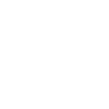
t = 0.00 s
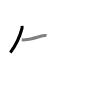
t = 1.50 s
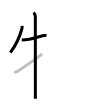
t = 3.25 s
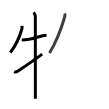
t = 4.75 s
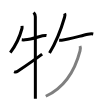
t = 6.50 s
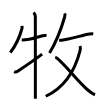
t = 8.00 s

The animated SVG that drew these frames (rendered in a browser with its animation timeline set to each time). Animation: 8 SMIL elements (animate=8); one cycle of 8.00 s.

<svg width="109px" height="109px" viewBox="0 0 px 109px" xmlns="http://www.w3.org/2000/svg" xmlns:xlink="http://www.w3.org/1999/xlink" xml:space="preserve" version="1.1"  baseProfile="full">
<path d="M22.02,25.89c0.03,0.65,0.18,1.7-0.06,2.61c-1.71,6.5-5.58,16-11.65,24.21" style="fill:none;stroke:black;stroke-width:3;opacity:0">
  <animate attributeType="CSS" attributeName="opacity" from="0" to="1" begin="0s" dur="1s" repeatCount="0" fill="freeze" />
</path>
<path d="M21.75,39.75c1,0.12,2.08,0.19,3.14,0.09c6.68-0.63,13.72-3.23,17.61-4.09c1.22-0.27,2.75-0.5,4-0.25" style="fill:none;stroke:black;stroke-width:3;opacity:0">
  <animate attributeType="CSS" attributeName="opacity" from="0" to="1" begin="1s" dur="1s" repeatCount="0" fill="freeze" />
</path>
<path d="M33.62,12.5c0.94,0.94,1.71,2.88,1.71,4.25c0,0.86,0.02,53.29,0.03,74.12c0,3.95,0,6.76,0,7.88" style="fill:none;stroke:black;stroke-width:3;opacity:0">
  <animate attributeType="CSS" attributeName="opacity" from="0" to="1" begin="2s" dur="1s" repeatCount="0" fill="freeze" />
</path>
<path d="M14.12,71.61c1.17,0.54,2.29,0.55,3.55-0.3c1.11-0.75,19.76-13.59,24.45-17.19" style="fill:none;stroke:black;stroke-width:3;opacity:0">
  <animate attributeType="CSS" attributeName="opacity" from="0" to="1" begin="3s" dur="1s" repeatCount="0" fill="freeze" />
</path>
<path d="M64.66,13.39c0.47,0.99,0.3,2.56-0.09,3.89C62.1,25.83,57.88,39.38,49.5,53" style="fill:none;stroke:black;stroke-width:3;opacity:0">
  <animate attributeType="CSS" attributeName="opacity" from="0" to="1" begin="4s" dur="1s" repeatCount="0" fill="freeze" />
</path>
<path d="M59.15,40.17c0.97,0.08,1.92,0,2.6-0.04c6.23-0.46,18.4-4.16,26.15-5.88c1.43-0.32,3.47-0.62,5.35-0.25" style="fill:none;stroke:black;stroke-width:3;opacity:0">
  <animate attributeType="CSS" attributeName="opacity" from="0" to="1" begin="5s" dur="1s" repeatCount="0" fill="freeze" />
</path>
<path d="M80,46c0.55,1.22,0.6,2.59,0.02,4.82C74.8,71.1,64.5,87.5,45.76,96.25" style="fill:none;stroke:black;stroke-width:3;opacity:0">
  <animate attributeType="CSS" attributeName="opacity" from="0" to="1" begin="6s" dur="1s" repeatCount="0" fill="freeze" />
</path>
<path d="M55.25,57.26c4.73,1.02,21.35,23.11,32.25,32.49c2.22,1.91,4.74,3.94,7.5,5" style="fill:none;stroke:black;stroke-width:3;opacity:0">
  <animate attributeType="CSS" attributeName="opacity" from="0" to="1" begin="7s" dur="1s" repeatCount="0" fill="freeze" />
</path>
</svg>
